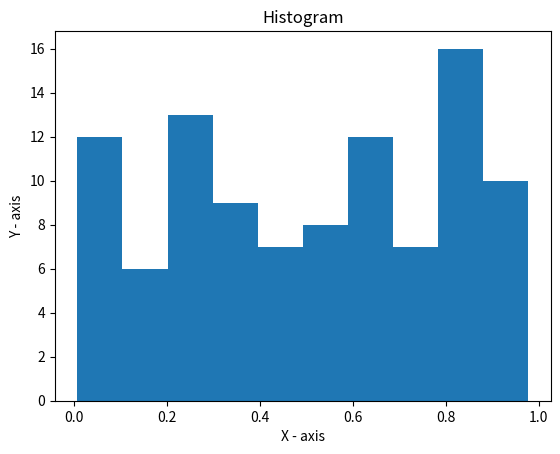
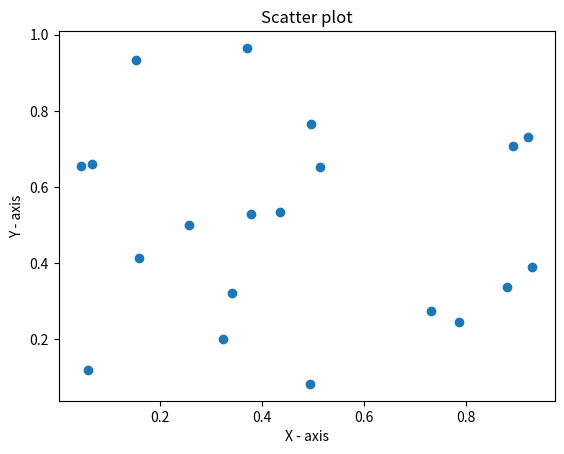

These figures' Python source, in order:
import numpy as np
import matplotlib.pyplot as plt

# Question 1
arr = np.arange(1, 21)
mean = np.mean(arr)
std = np.std(arr)
print("Array:", arr)
print("Mean:", mean)
print("Standard Deviation:", std)

# Question 2
arr = np.arange(1,13)
arr = arr.reshape(3,4)
col = arr[:,1]
print(col)
print(arr)

# Question 3
arr = np.array([[1,2,3],[4,5,6]])
rowRep = np.repeat(arr, 2, axis=0)
colRep = np.repeat(arr, 3, axis=1)
print(arr)
print(rowRep)
print(colRep)

# Question 4
arr1 = np.array([[1],[4],[2]])
arr2 = np.array([[1,4,2,6]])
arr = arr1 + arr2
print (arr.shape)
print (arr)

# Question 5
arr = np.array([1,3,5,6,5,5])
mean = np.mean(arr)
st = np.std(arr)
z = (arr - mean) / st
print(z)

# Question 6
x = np.random.rand (100)
plt.xlabel('X - axis')
plt.ylabel('Y - axis')
plt.title('Histogram')
plt.hist(x)
plt.show()

# Question 7
x = np.random.rand(20)
y = np.random.rand(20)
plt.xlabel('X - axis')
plt.ylabel('Y - axis')
plt.title('Scatter plot')
plt.scatter(x, y)
plt.show()

# Question 8
arr = np.array([[1,2,3,4,5],[6,7,8,9,10],[11,12,13,14,15],[16,17,18,19,20]])
meanRow = np.mean(arr, axis=0)
meanCol = np.mean(arr, axis=1)
print(meanRow)
print(meanCol)
